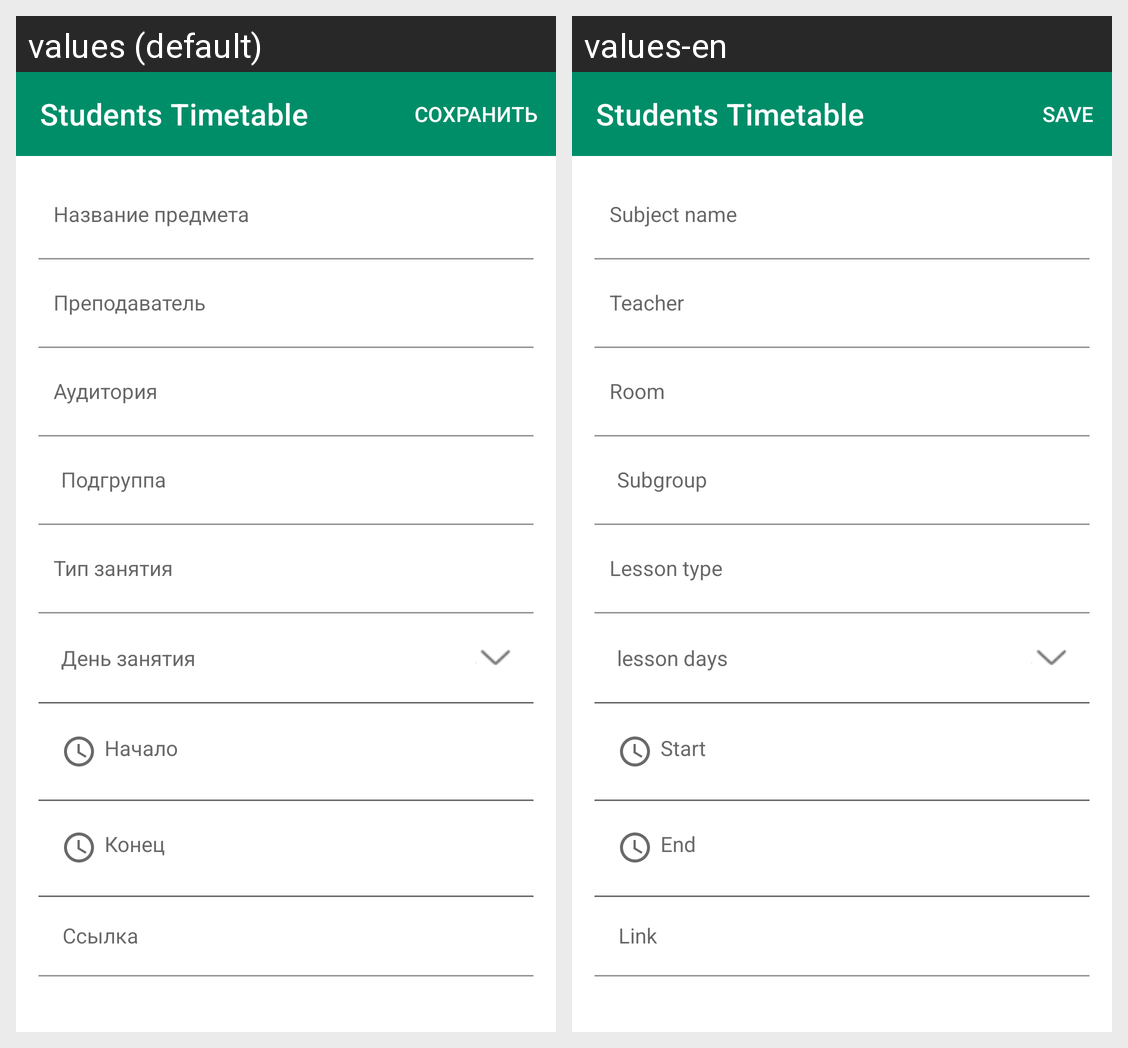

The Android screen above is rendered under two locales of the same app. Produce the string resources it draws, with the default and per-locale values.
Android screen res/layout/edit_lesson_fragment.xml rendered under 2 locales, left to right: values (default), values-en. Device: Nexus 5 (rendered at 1080×1920; each locale shown at half size, 540×960, under a caption strip naming it); theme Theme.StudentsTimetable.
Strings drawn on this screen, with the default value and each locale's value (text and hints the layout hard-codes, and strings that could not be matched under every locale, appear in the picture but are not listed):

app_name
  values: Students Timetable
  values-en: Students Timetable  [not translated; the default value is used]

subject_name
  values: Название предмета
  values-en: Subject name

teacher
  values: Преподаватель
  values-en: Teacher

room
  values: Аудитория
  values-en: Room

subgroup
  values: Подгруппа
  values-en: Subgroup

lesson_type
  values: Тип занятия
  values-en: Lesson type

lesson_days
  values: День занятия
  values-en: lesson days

start
  values: Начало
  values-en: Start

end
  values: Конец
  values-en: End

link
  values: Ссылкa
  values-en: Link

save
  values: Сохранить
  values-en: Save
